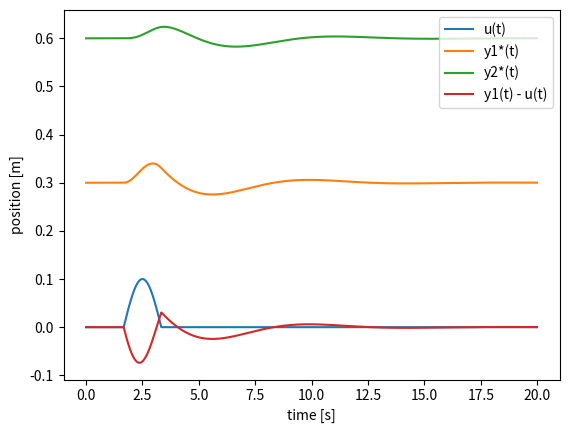

This chart was generated by the following Python code:
import numpy as np
import matplotlib.pyplot as plt

###### Assignment 6

# Equilibrium positions
y1_star = 0.3
y2_star = 0.6

# Parameters
m1 = 1400
d1 = 1000
k1 = 1000
m2 = 100
d2 = 200
k2 = 100



def u(z):
    # Bump sinusoid values
    z_on  = 5.0
    z_off = 10.0
    h_bump = 0.10
    l_bump = z_off - z_on

    if z < z_on or z > z_off:
        return 0.0
    arg = np.pi * (z - z_on) / l_bump
    return h_bump * np.sin(arg)

v = 3.0

# matrix A
A = np.array([
    [0, (-k1 - k2)/m1, 0, k2/m1],
    [1, (-d1 - d2)/m1, 0, d2/m1],
    [0, k2/m2, 0, -k2/m2],
    [0, d2/m2, 1, -d2/m2]
], dtype=float)

# Matrix B
B = np.array([k1/m1, d1/m1, 0, 0])

# Euler settings
h = 0.01
tend = 20.0
x = np.zeros(4)

t_list = []
u_list = []
y1_list = []
y2_list = []
rel_list = []

t = 0.0
while t < tend:
    ut = u(v * t)
    t_list.append(t)
    u_list.append(ut)
    y1_list.append(y1_star + x[0])
    y2_list.append(y2_star + x[2])
    rel_list.append(x[0] - ut)

    # Euler step
    x_dot = A @ x + B * ut
    x = x + h * x_dot
    t = t + h

plt.figure()
plt.plot(t_list, u_list, label='u(t)')
plt.plot(t_list, y1_list, label='y1*(t)')
plt.plot(t_list, y2_list, label='y2*(t)')
plt.plot(t_list, rel_list, label='y1(t) - u(t)')
plt.xlabel('time [s]')
plt.ylabel('position [m]')
plt.legend()
plt.show()

max_rel = max([abs(val) for val in rel_list])
print('Maximum |y1(t) - u(t)| =', max_rel)
